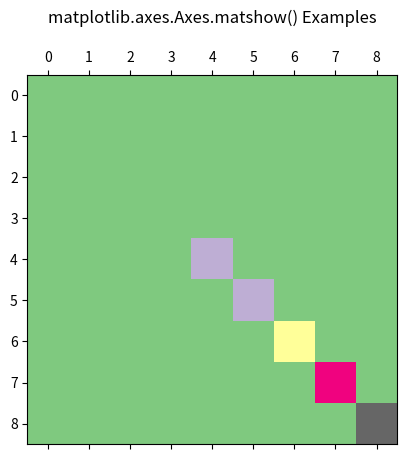

Write the Python code that produced this figure.
# Implementation of matplotlib function
import matplotlib.pyplot as plt
import numpy as np


def samplemat(dims):
	"""Make a matrix with all zeros and increasing
	elements on the diagonal"""

	aa = np.zeros(dims)
	for i in range(min(dims)):
		aa[i, i] = np.sin(i**3)**2 + i**3
	return aa


# Display matrix
fig, ax = plt.subplots()
ax.matshow(samplemat((9, 9)), cmap ="Accent")

ax.set_title('matplotlib.axes.Axes.matshow() Examples\n')
plt.show()
